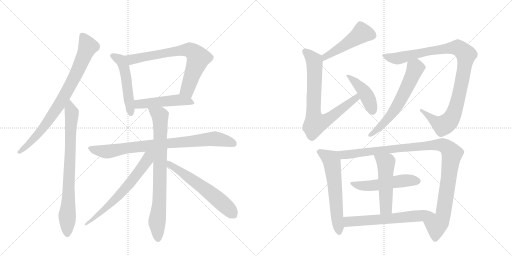
t = 0.00 s
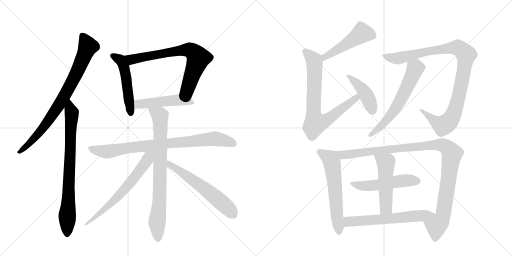
t = 3.04 s
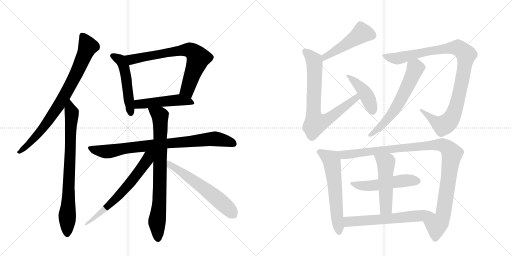
t = 6.08 s
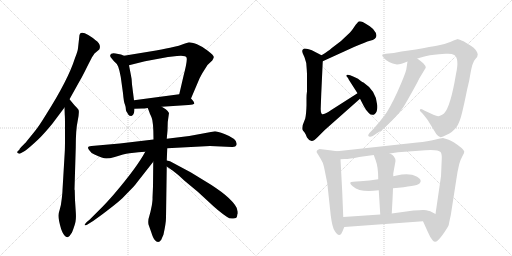
t = 9.13 s
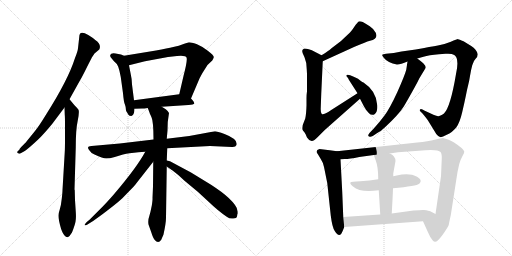
t = 12.17 s
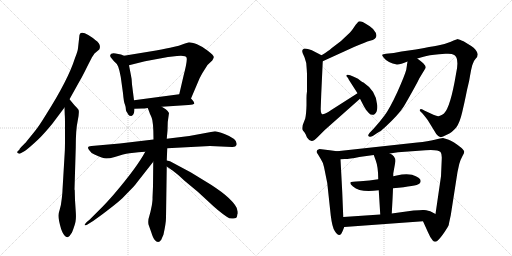
t = 15.21 s

The animated SVG that drew these frames (rendered in a browser with its animation timeline set to each time). Animation: 19 CSS @keyframes rules; one cycle of 15.21 s.

<svg version="1.1" viewBox="0 0 2048 1024" xmlns="http://www.w3.org/2000/svg">
  <g stroke="lightgray" stroke-dasharray="1,1" stroke-width="1" transform="scale(4, 4)">
    <line x1="0" y1="0" x2="256" y2="256"></line>
    <line x1="256" y1="0" x2="0" y2="256"></line>
    <line x1="128" y1="0" x2="128" y2="256"></line>
    <line x1="0" y1="128" x2="256" y2="128"></line>
    <line x1="256" y1="0" x2="512" y2="256"></line>
    <line x1="512" y1="0" x2="256" y2="256"></line>
    <line x1="384" y1="0" x2="384" y2="256"></line>
    <line x1="256" y1="128" x2="512" y2="128"></line>
  </g>
<g transform="scale(1, -1) translate(0, -850)">
   <style type="text/css">
    @keyframes keyframes0 {
      from {
       stroke: black;
       stroke-dashoffset: 812;
       stroke-width: 128;
       }
       73% {
       animation-timing-function: step-end;
       stroke: black;
       stroke-dashoffset: 0;
       stroke-width: 128;
       }
       to {
       stroke: black;
       stroke-width: 1024;
       }
       }
       #make-me-a-hanzi-animation-0 {
         animation: keyframes0 0.910807s both;
         animation-delay: 0.000000s;
         animation-timing-function: linear;
       }
    @keyframes keyframes1 {
      from {
       stroke: black;
       stroke-dashoffset: 791;
       stroke-width: 128;
       }
       72% {
       animation-timing-function: step-end;
       stroke: black;
       stroke-dashoffset: 0;
       stroke-width: 128;
       }
       to {
       stroke: black;
       stroke-width: 1024;
       }
       }
       #make-me-a-hanzi-animation-1 {
         animation: keyframes1 0.893717s both;
         animation-delay: 0.910807s;
         animation-timing-function: linear;
       }
    @keyframes keyframes2 {
      from {
       stroke: black;
       stroke-dashoffset: 512;
       stroke-width: 128;
       }
       63% {
       animation-timing-function: step-end;
       stroke: black;
       stroke-dashoffset: 0;
       stroke-width: 128;
       }
       to {
       stroke: black;
       stroke-width: 1024;
       }
       }
       #make-me-a-hanzi-animation-2 {
         animation: keyframes2 0.666667s both;
         animation-delay: 1.804525s;
         animation-timing-function: linear;
       }
    @keyframes keyframes3 {
      from {
       stroke: black;
       stroke-dashoffset: 727;
       stroke-width: 128;
       }
       70% {
       animation-timing-function: step-end;
       stroke: black;
       stroke-dashoffset: 0;
       stroke-width: 128;
       }
       to {
       stroke: black;
       stroke-width: 1024;
       }
       }
       #make-me-a-hanzi-animation-3 {
         animation: keyframes3 0.841634s both;
         animation-delay: 2.471191s;
         animation-timing-function: linear;
       }
    @keyframes keyframes4 {
      from {
       stroke: black;
       stroke-dashoffset: 490;
       stroke-width: 128;
       }
       61% {
       animation-timing-function: step-end;
       stroke: black;
       stroke-dashoffset: 0;
       stroke-width: 128;
       }
       to {
       stroke: black;
       stroke-width: 1024;
       }
       }
       #make-me-a-hanzi-animation-4 {
         animation: keyframes4 0.648763s both;
         animation-delay: 3.312826s;
         animation-timing-function: linear;
       }
    @keyframes keyframes5 {
      from {
       stroke: black;
       stroke-dashoffset: 836;
       stroke-width: 128;
       }
       73% {
       animation-timing-function: step-end;
       stroke: black;
       stroke-dashoffset: 0;
       stroke-width: 128;
       }
       to {
       stroke: black;
       stroke-width: 1024;
       }
       }
       #make-me-a-hanzi-animation-5 {
         animation: keyframes5 0.930339s both;
         animation-delay: 3.961589s;
         animation-timing-function: linear;
       }
    @keyframes keyframes6 {
      from {
       stroke: black;
       stroke-dashoffset: 799;
       stroke-width: 128;
       }
       72% {
       animation-timing-function: step-end;
       stroke: black;
       stroke-dashoffset: 0;
       stroke-width: 128;
       }
       to {
       stroke: black;
       stroke-width: 1024;
       }
       }
       #make-me-a-hanzi-animation-6 {
         animation: keyframes6 0.900228s both;
         animation-delay: 4.891927s;
         animation-timing-function: linear;
       }
    @keyframes keyframes7 {
      from {
       stroke: black;
       stroke-dashoffset: 657;
       stroke-width: 128;
       }
       68% {
       animation-timing-function: step-end;
       stroke: black;
       stroke-dashoffset: 0;
       stroke-width: 128;
       }
       to {
       stroke: black;
       stroke-width: 1024;
       }
       }
       #make-me-a-hanzi-animation-7 {
         animation: keyframes7 0.784668s both;
         animation-delay: 5.792155s;
         animation-timing-function: linear;
       }
    @keyframes keyframes8 {
      from {
       stroke: black;
       stroke-dashoffset: 601;
       stroke-width: 128;
       }
       66% {
       animation-timing-function: step-end;
       stroke: black;
       stroke-dashoffset: 0;
       stroke-width: 128;
       }
       to {
       stroke: black;
       stroke-width: 1024;
       }
       }
       #make-me-a-hanzi-animation-8 {
         animation: keyframes8 0.739095s both;
         animation-delay: 6.576823s;
         animation-timing-function: linear;
       }
    @keyframes keyframes9 {
      from {
       stroke: black;
       stroke-dashoffset: 485;
       stroke-width: 128;
       }
       61% {
       animation-timing-function: step-end;
       stroke: black;
       stroke-dashoffset: 0;
       stroke-width: 128;
       }
       to {
       stroke: black;
       stroke-width: 1024;
       }
       }
       #make-me-a-hanzi-animation-9 {
         animation: keyframes9 0.644694s both;
         animation-delay: 7.315918s;
         animation-timing-function: linear;
       }
    @keyframes keyframes10 {
      from {
       stroke: black;
       stroke-dashoffset: 765;
       stroke-width: 128;
       }
       71% {
       animation-timing-function: step-end;
       stroke: black;
       stroke-dashoffset: 0;
       stroke-width: 128;
       }
       to {
       stroke: black;
       stroke-width: 1024;
       }
       }
       #make-me-a-hanzi-animation-10 {
         animation: keyframes10 0.872559s both;
         animation-delay: 7.960612s;
         animation-timing-function: linear;
       }
    @keyframes keyframes11 {
      from {
       stroke: black;
       stroke-dashoffset: 431;
       stroke-width: 128;
       }
       58% {
       animation-timing-function: step-end;
       stroke: black;
       stroke-dashoffset: 0;
       stroke-width: 128;
       }
       to {
       stroke: black;
       stroke-width: 1024;
       }
       }
       #make-me-a-hanzi-animation-11 {
         animation: keyframes11 0.600749s both;
         animation-delay: 8.833171s;
         animation-timing-function: linear;
       }
    @keyframes keyframes12 {
      from {
       stroke: black;
       stroke-dashoffset: 1011;
       stroke-width: 128;
       }
       77% {
       animation-timing-function: step-end;
       stroke: black;
       stroke-dashoffset: 0;
       stroke-width: 128;
       }
       to {
       stroke: black;
       stroke-width: 1024;
       }
       }
       #make-me-a-hanzi-animation-12 {
         animation: keyframes12 1.072754s both;
         animation-delay: 9.433919s;
         animation-timing-function: linear;
       }
    @keyframes keyframes13 {
      from {
       stroke: black;
       stroke-dashoffset: 610;
       stroke-width: 128;
       }
       67% {
       animation-timing-function: step-end;
       stroke: black;
       stroke-dashoffset: 0;
       stroke-width: 128;
       }
       to {
       stroke: black;
       stroke-width: 1024;
       }
       }
       #make-me-a-hanzi-animation-13 {
         animation: keyframes13 0.746419s both;
         animation-delay: 10.506673s;
         animation-timing-function: linear;
       }
    @keyframes keyframes14 {
      from {
       stroke: black;
       stroke-dashoffset: 600;
       stroke-width: 128;
       }
       66% {
       animation-timing-function: step-end;
       stroke: black;
       stroke-dashoffset: 0;
       stroke-width: 128;
       }
       to {
       stroke: black;
       stroke-width: 1024;
       }
       }
       #make-me-a-hanzi-animation-14 {
         animation: keyframes14 0.738281s both;
         animation-delay: 11.253092s;
         animation-timing-function: linear;
       }
    @keyframes keyframes15 {
      from {
       stroke: black;
       stroke-dashoffset: 1077;
       stroke-width: 128;
       }
       78% {
       animation-timing-function: step-end;
       stroke: black;
       stroke-dashoffset: 0;
       stroke-width: 128;
       }
       to {
       stroke: black;
       stroke-width: 1024;
       }
       }
       #make-me-a-hanzi-animation-15 {
         animation: keyframes15 1.126465s both;
         animation-delay: 11.991374s;
         animation-timing-function: linear;
       }
    @keyframes keyframes16 {
      from {
       stroke: black;
       stroke-dashoffset: 523;
       stroke-width: 128;
       }
       63% {
       animation-timing-function: step-end;
       stroke: black;
       stroke-dashoffset: 0;
       stroke-width: 128;
       }
       to {
       stroke: black;
       stroke-width: 1024;
       }
       }
       #make-me-a-hanzi-animation-16 {
         animation: keyframes16 0.675618s both;
         animation-delay: 13.117839s;
         animation-timing-function: linear;
       }
    @keyframes keyframes17 {
      from {
       stroke: black;
       stroke-dashoffset: 510;
       stroke-width: 128;
       }
       62% {
       animation-timing-function: step-end;
       stroke: black;
       stroke-dashoffset: 0;
       stroke-width: 128;
       }
       to {
       stroke: black;
       stroke-width: 1024;
       }
       }
       #make-me-a-hanzi-animation-17 {
         animation: keyframes17 0.665039s both;
         animation-delay: 13.793457s;
         animation-timing-function: linear;
       }
    @keyframes keyframes18 {
      from {
       stroke: black;
       stroke-dashoffset: 617;
       stroke-width: 128;
       }
       67% {
       animation-timing-function: step-end;
       stroke: black;
       stroke-dashoffset: 0;
       stroke-width: 128;
       }
       to {
       stroke: black;
       stroke-width: 1024;
       }
       }
       #make-me-a-hanzi-animation-18 {
         animation: keyframes18 0.752116s both;
         animation-delay: 14.458496s;
         animation-timing-function: linear;
       }
</style>
<path d="M 278 453 L 322 532 Q 329 543 350 586 L 368 621 L 378 636 L 397 652 Q 407 673 381 690 Q 370 700 353 710 Q 317 732 317 702 L 312 657 Q 311 645 300 618 Q 273 532 185 393 Q 155 344 140 326 L 106 284 Q 105 282 92 269 Q 78 256 78 252 L 70 244 Q 67 240 72 237 Q 76 234 81 236 L 90 241 Q 100 245 124 266 Q 157 295 172 312 Q 187 328 210 356 L 258 420 L 278 453 Z" fill="lightgray"></path> 
<path d="M 259 242 L 250 90 Q 250 82 247 55 Q 244 27 239 12 Q 234 -3 234 -10 Q 233 -18 237 -37 Q 250 -99 271 -99 Q 276 -96 278 -94 L 288 -80 Q 299 -52 302 -37 Q 305 -22 303 4 L 300 50 L 299 88 Q 299 90 298 92 L 303 260 Q 303 332 311 368 Q 318 403 314 411 Q 309 418 297 430 L 278 453 C 259 476 257 450 258 420 L 259 392 Q 260 382 260 348 L 260 298 Q 260 252 259 242 Z" fill="lightgray"></path> 
<path d="M 496 627 L 484 632 L 473 634 Q 444 642 441 630 Q 440 630 442 622 L 455 606 Q 467 597 473 583 Q 478 569 483 542 L 492 477 Q 495 441 500 431 Q 504 421 504 408 Q 504 407 513 392 Q 517 386 525 386 Q 528 388 529 388 Q 538 394 538 415 L 536 449 L 528 512 Q 528 532 523 553 L 516 589 C 510 618 510 621 496 627 Z" fill="lightgray"></path> 
<path d="M 764 456 L 798 536 Q 805 550 811 560 L 830 590 L 849 608 Q 853 613 855 621 Q 856 628 831 647 Q 806 666 786 674 Q 765 681 756 681 L 737 675 Q 715 666 693 662 Q 671 657 624 648 L 496 627 C 466 622 487 582 516 589 L 580 605 L 672 622 L 708 626 Q 744 629 746 620 Q 751 612 734 546 L 717 473 C 710 444 752 428 764 456 Z" fill="lightgray"></path> 
<path d="M 647 423 L 754 430 Q 775 432 777 435 Q 778 437 773 446 L 764 456 C 745 477 745 477 717 473 L 536 449 C 506 445 508 414 538 415 L 568 416 Q 570 415 591 418 L 647 423 Z" fill="lightgray"></path> 
<path d="M 669 257 L 840 266 L 928 262 Q 943 261 946 270 Q 953 293 898 314 Q 868 325 860 325 L 757 306 L 667 295 L 614 292 L 479 276 L 366 266 Q 343 265 358 248 Q 365 236 378 232 Q 412 216 425 216 Q 438 216 459 222 L 492 232 Q 496 234 536 239 Q 575 243 581 243 L 669 257 Z" fill="lightgray"></path> 
<path d="M 667 208 L 669 257 L 667 295 L 670 328 L 671 362 L 676 398 Q 674 404 663 413 Q 652 421 647 423 C 621 439 580 446 591 418 L 598 400 Q 598 398 606 381 Q 614 364 614 292 L 613 203 L 612 104 L 610 58 Q 611 53 607 27 Q 602 1 597 -15 Q 591 -31 594 -48 L 605 -79 Q 612 -102 619 -110 Q 633 -127 645 -109 L 654 -88 Q 664 -42 664 -21 L 667 184 L 667 208 Z" fill="lightgray"></path> 
<path d="M 581 243 Q 549 183 460 78 Q 446 61 414 27 L 358 -29 L 347 -38 Q 339 -47 339 -48 Q 333 -64 411 -6 Q 488 52 499 67 L 535 104 Q 539 108 551 124 L 613 203 C 652 253 603 283 581 243 Z" fill="lightgray"></path> 
<path d="M 951 3 L 948 14 Q 948 16 946 20 Q 922 65 818 127 L 764 160 L 680 205 L 667 208 C 638 215 642 201 667 184 L 687 170 Q 690 169 694 165 L 713 150 L 738 127 L 791 83 L 829 48 Q 874 5 907 -17 Q 919 -26 933 -24 Q 947 -23 948 -16 L 950 -6 L 951 -5 L 951 3 Z" fill="lightgray"></path> 
<path d="M 1291 605 L 1416 662 Q 1463 682 1480 687 Q 1514 694 1503 719 Q 1497 733 1479 745 Q 1461 757 1451 762 Q 1440 766 1435 764 Q 1430 761 1418 744 Q 1406 726 1400 720 L 1364 686 L 1326 657 Q 1315 647 1286 629 C 1261 613 1264 593 1291 605 Z" fill="lightgray"></path> 
<path d="M 1228 554 L 1228 485 Q 1226 471 1226 458 L 1226 429 Q 1225 394 1221 376 L 1211 350 Q 1209 336 1210 332 Q 1211 328 1217 322 L 1223 312 Q 1227 303 1228 300 Q 1245 272 1270 301 L 1299 330 L 1440 455 C 1462 475 1455 493 1430 477 L 1325 410 Q 1292 388 1287 394 Q 1282 399 1283 420 L 1285 475 L 1291 605 C 1292 626 1292 626 1286 629 L 1257 644 Q 1249 649 1235 653 Q 1221 657 1215 655 Q 1209 652 1209 647 Q 1208 641 1218 621 Q 1227 601 1227 572 L 1228 554 Z" fill="lightgray"></path> 
<path d="M 1440 455 L 1456 424 Q 1462 412 1475 398.5 Q 1488 385 1499.5 394.5 Q 1511 404 1509 429 Q 1506 486 1454 520 Q 1450 521 1442 527 L 1432 535 L 1415 543 Q 1385 558 1385 546 Q 1396 535 1396 530 L 1430 477 L 1440 455 Z" fill="lightgray"></path> 
<path d="M 1824 554 Q 1802 422 1776 396 Q 1760 385 1753 385 Q 1746 385 1723 396 L 1699 407 L 1690 412 Q 1683 416 1680 412 Q 1678 407 1682 404 L 1690 396 Q 1711 371 1715 363 L 1745 314 Q 1754 302 1762 301.5 Q 1770 301 1785 310 Q 1812 323 1825.5 341.5 Q 1839 360 1848.5 400.5 Q 1858 441 1864 470.5 Q 1870 500 1873 511 Q 1876 522 1880 546.5 Q 1884 571 1889 589 Q 1894 607 1902.5 615 Q 1911 623 1911 633 Q 1906 653 1885 666 L 1854 685 Q 1836 693 1832.5 693.5 Q 1829 694 1803.5 683.5 Q 1778 673 1751.5 668.5 Q 1725 664 1663 652 L 1606 644 L 1575 638 L 1544 635 Q 1531 634 1529 631 Q 1527 628 1535 619 Q 1551 598 1588 592 Q 1603 592 1630 604 L 1669 616 L 1694 623 Q 1715 630 1756 633 L 1782 635 Q 1807 637 1817 630 Q 1838 617 1824 554 Z" fill="lightgray"></path> 
<path d="M 1630 604 L 1625 571 Q 1619 548 1589 481 Q 1558 414 1538 388 Q 1518 361 1496 337 L 1478 318 Q 1467 305 1479 303 Q 1484 302 1491 306 L 1509 318 Q 1525 326 1541 342 Q 1595 392 1615 424 Q 1619 430 1646 478 Q 1673 526 1677 536 L 1703 579 Q 1703 587 1693 597 L 1681 607 L 1669 616 C 1645 634 1634 634 1630 604 Z" fill="lightgray"></path> 
<path d="M 1348 245 L 1319 249 L 1278 254 Q 1259 248 1271 234 L 1283 214 Q 1292 201 1296 182 Q 1300 163 1309 118 L 1323 -12 Q 1329 -60 1339 -74 Q 1359 -106 1371 -73 L 1377 -58 L 1373 -18 L 1369 81 L 1362 213 C 1360 243 1360 243 1348 245 Z" fill="lightgray"></path> 
<path d="M 1559 236 L 1592 241 L 1675 247 Q 1751 255 1762 242 Q 1768 235 1767 214 L 1764 145 L 1742 -6 C 1738 -36 1680 -8 1692 -35 L 1711 -77 Q 1721 -101 1731 -112 Q 1740 -122 1751 -112 Q 1762 -102 1779 -77 Q 1795 -52 1795 -50 Q 1795 -47 1803 -11 L 1830 162 L 1837 194 Q 1843 214 1850 226 Q 1857 238 1857 243 Q 1857 248 1845 259 Q 1814 284 1792 292 L 1772 298 Q 1765 298 1739 291 Q 1713 284 1669 280 L 1348 245 C 1318 242 1332 211 1362 213 L 1379 214 Q 1397 214 1437 222 L 1495 230 L 1559 236 Z" fill="lightgray"></path> 
<path d="M 1572 97 Q 1667 106 1677 115 Q 1697 135 1648 151 Q 1622 157 1587 148 L 1573 145 L 1513 133 Q 1478 126 1441 125.5 Q 1404 125 1401.5 120 Q 1399 115 1412 104 Q 1441 78 1515 89 L 1572 97 Z" fill="lightgray"></path> 
<path d="M 1567 -4 Q 1571 65 1572 97 L 1573 145 L 1573 156 L 1582 206 Q 1581 227 1559 236 C 1532 250 1485 258 1495 230 L 1503 208 Q 1513 182 1513 133 L 1515 89 L 1521 -8 C 1523 -38 1565 -34 1567 -4 Z" fill="lightgray"></path> 
<path d="M 1742 -6 L 1721 5 Q 1702 10 1696 10 Q 1689 11 1654 8 L 1567 -4 L 1521 -8 L 1373 -18 C 1343 -20 1347 -60 1377 -58 L 1692 -35 C 1722 -33 1769 -20 1742 -6 Z" fill="lightgray"></path> 
      <clipPath id="make-me-a-hanzi-clip-0">
      <path d="M 278 453 L 322 532 Q 329 543 350 586 L 368 621 L 378 636 L 397 652 Q 407 673 381 690 Q 370 700 353 710 Q 317 732 317 702 L 312 657 Q 311 645 300 618 Q 273 532 185 393 Q 155 344 140 326 L 106 284 Q 105 282 92 269 Q 78 256 78 252 L 70 244 Q 67 240 72 237 Q 76 234 81 236 L 90 241 Q 100 245 124 266 Q 157 295 172 312 Q 187 328 210 356 L 258 420 L 278 453 Z" fill="lightgray"></path>
      </clipPath>
      <path clip-path="url(#make-me-a-hanzi-clip-0)" d="M 330 706 L 352 664 L 321 588 L 268 485 L 228 418 L 156 319 L 110 268 L 77 242 " fill="none" id="make-me-a-hanzi-animation-0" stroke-dasharray="684 1368" stroke-linecap="round"></path>

      <clipPath id="make-me-a-hanzi-clip-1">
      <path d="M 259 242 L 250 90 Q 250 82 247 55 Q 244 27 239 12 Q 234 -3 234 -10 Q 233 -18 237 -37 Q 250 -99 271 -99 Q 276 -96 278 -94 L 288 -80 Q 299 -52 302 -37 Q 305 -22 303 4 L 300 50 L 299 88 Q 299 90 298 92 L 303 260 Q 303 332 311 368 Q 318 403 314 411 Q 309 418 297 430 L 278 453 C 259 476 257 450 258 420 L 259 392 Q 260 382 260 348 L 260 298 Q 260 252 259 242 Z" fill="lightgray"></path>
      </clipPath>
      <path clip-path="url(#make-me-a-hanzi-clip-1)" d="M 280 445 L 287 382 L 269 -89 " fill="none" id="make-me-a-hanzi-animation-1" stroke-dasharray="663 1326" stroke-linecap="round"></path>

      <clipPath id="make-me-a-hanzi-clip-2">
      <path d="M 496 627 L 484 632 L 473 634 Q 444 642 441 630 Q 440 630 442 622 L 455 606 Q 467 597 473 583 Q 478 569 483 542 L 492 477 Q 495 441 500 431 Q 504 421 504 408 Q 504 407 513 392 Q 517 386 525 386 Q 528 388 529 388 Q 538 394 538 415 L 536 449 L 528 512 Q 528 532 523 553 L 516 589 C 510 618 510 621 496 627 Z" fill="lightgray"></path>
      </clipPath>
      <path clip-path="url(#make-me-a-hanzi-clip-2)" d="M 450 627 L 481 611 L 497 579 L 523 396 " fill="none" id="make-me-a-hanzi-animation-2" stroke-dasharray="384 768" stroke-linecap="round"></path>

      <clipPath id="make-me-a-hanzi-clip-3">
      <path d="M 764 456 L 798 536 Q 805 550 811 560 L 830 590 L 849 608 Q 853 613 855 621 Q 856 628 831 647 Q 806 666 786 674 Q 765 681 756 681 L 737 675 Q 715 666 693 662 Q 671 657 624 648 L 496 627 C 466 622 487 582 516 589 L 580 605 L 672 622 L 708 626 Q 744 629 746 620 Q 751 612 734 546 L 717 473 C 710 444 752 428 764 456 Z" fill="lightgray"></path>
      </clipPath>
      <path clip-path="url(#make-me-a-hanzi-clip-3)" d="M 504 623 L 531 612 L 704 646 L 750 651 L 768 646 L 793 618 L 749 491 L 761 465 " fill="none" id="make-me-a-hanzi-animation-3" stroke-dasharray="599 1198" stroke-linecap="round"></path>

      <clipPath id="make-me-a-hanzi-clip-4">
      <path d="M 647 423 L 754 430 Q 775 432 777 435 Q 778 437 773 446 L 764 456 C 745 477 745 477 717 473 L 536 449 C 506 445 508 414 538 415 L 568 416 Q 570 415 591 418 L 647 423 Z" fill="lightgray"></path>
      </clipPath>
      <path clip-path="url(#make-me-a-hanzi-clip-4)" d="M 545 421 L 554 433 L 697 449 L 771 439 " fill="none" id="make-me-a-hanzi-animation-4" stroke-dasharray="362 724" stroke-linecap="round"></path>

      <clipPath id="make-me-a-hanzi-clip-5">
      <path d="M 669 257 L 840 266 L 928 262 Q 943 261 946 270 Q 953 293 898 314 Q 868 325 860 325 L 757 306 L 667 295 L 614 292 L 479 276 L 366 266 Q 343 265 358 248 Q 365 236 378 232 Q 412 216 425 216 Q 438 216 459 222 L 492 232 Q 496 234 536 239 Q 575 243 581 243 L 669 257 Z" fill="lightgray"></path>
      </clipPath>
      <path clip-path="url(#make-me-a-hanzi-clip-5)" d="M 362 257 L 425 244 L 622 272 L 858 295 L 899 289 L 934 275 " fill="none" id="make-me-a-hanzi-animation-5" stroke-dasharray="708 1416" stroke-linecap="round"></path>

      <clipPath id="make-me-a-hanzi-clip-6">
      <path d="M 667 208 L 669 257 L 667 295 L 670 328 L 671 362 L 676 398 Q 674 404 663 413 Q 652 421 647 423 C 621 439 580 446 591 418 L 598 400 Q 598 398 606 381 Q 614 364 614 292 L 613 203 L 612 104 L 610 58 Q 611 53 607 27 Q 602 1 597 -15 Q 591 -31 594 -48 L 605 -79 Q 612 -102 619 -110 Q 633 -127 645 -109 L 654 -88 Q 664 -42 664 -21 L 667 184 L 667 208 Z" fill="lightgray"></path>
      </clipPath>
      <path clip-path="url(#make-me-a-hanzi-clip-6)" d="M 598 416 L 641 385 L 638 50 L 628 -34 L 632 -104 " fill="none" id="make-me-a-hanzi-animation-6" stroke-dasharray="671 1342" stroke-linecap="round"></path>

      <clipPath id="make-me-a-hanzi-clip-7">
      <path d="M 581 243 Q 549 183 460 78 Q 446 61 414 27 L 358 -29 L 347 -38 Q 339 -47 339 -48 Q 333 -64 411 -6 Q 488 52 499 67 L 535 104 Q 539 108 551 124 L 613 203 C 652 253 603 283 581 243 Z" fill="lightgray"></path>
      </clipPath>
      <path clip-path="url(#make-me-a-hanzi-clip-7)" d="M 609 241 L 557 165 L 474 66 L 395 -10 L 379 -17 L 376 -27 L 367 -27 L 342 -49 " fill="none" id="make-me-a-hanzi-animation-7" stroke-dasharray="529 1058" stroke-linecap="round"></path>

      <clipPath id="make-me-a-hanzi-clip-8">
      <path d="M 951 3 L 948 14 Q 948 16 946 20 Q 922 65 818 127 L 764 160 L 680 205 L 667 208 C 638 215 642 201 667 184 L 687 170 Q 690 169 694 165 L 713 150 L 738 127 L 791 83 L 829 48 Q 874 5 907 -17 Q 919 -26 933 -24 Q 947 -23 948 -16 L 950 -6 L 951 -5 L 951 3 Z" fill="lightgray"></path>
      </clipPath>
      <path clip-path="url(#make-me-a-hanzi-clip-8)" d="M 672 202 L 689 184 L 830 87 L 926 1 L 946 -1 " fill="none" id="make-me-a-hanzi-animation-8" stroke-dasharray="473 946" stroke-linecap="round"></path>

      <clipPath id="make-me-a-hanzi-clip-9">
      <path d="M 1291 605 L 1416 662 Q 1463 682 1480 687 Q 1514 694 1503 719 Q 1497 733 1479 745 Q 1461 757 1451 762 Q 1440 766 1435 764 Q 1430 761 1418 744 Q 1406 726 1400 720 L 1364 686 L 1326 657 Q 1315 647 1286 629 C 1261 613 1264 593 1291 605 Z" fill="lightgray"></path>
      </clipPath>
      <path clip-path="url(#make-me-a-hanzi-clip-9)" d="M 1488 709 L 1448 718 L 1385 673 L 1300 624 L 1296 612 " fill="none" id="make-me-a-hanzi-animation-9" stroke-dasharray="357 714" stroke-linecap="round"></path>

      <clipPath id="make-me-a-hanzi-clip-10">
      <path d="M 1228 554 L 1228 485 Q 1226 471 1226 458 L 1226 429 Q 1225 394 1221 376 L 1211 350 Q 1209 336 1210 332 Q 1211 328 1217 322 L 1223 312 Q 1227 303 1228 300 Q 1245 272 1270 301 L 1299 330 L 1440 455 C 1462 475 1455 493 1430 477 L 1325 410 Q 1292 388 1287 394 Q 1282 399 1283 420 L 1285 475 L 1291 605 C 1292 626 1292 626 1286 629 L 1257 644 Q 1249 649 1235 653 Q 1221 657 1215 655 Q 1209 652 1209 647 Q 1208 641 1218 621 Q 1227 601 1227 572 L 1228 554 Z" fill="lightgray"></path>
      </clipPath>
      <path clip-path="url(#make-me-a-hanzi-clip-10)" d="M 1220 644 L 1258 604 L 1254 403 L 1263 356 L 1299 366 L 1338 392 L 1425 458 L 1426 469 " fill="none" id="make-me-a-hanzi-animation-10" stroke-dasharray="637 1274" stroke-linecap="round"></path>

      <clipPath id="make-me-a-hanzi-clip-11">
      <path d="M 1440 455 L 1456 424 Q 1462 412 1475 398.5 Q 1488 385 1499.5 394.5 Q 1511 404 1509 429 Q 1506 486 1454 520 Q 1450 521 1442 527 L 1432 535 L 1415 543 Q 1385 558 1385 546 Q 1396 535 1396 530 L 1430 477 L 1440 455 Z" fill="lightgray"></path>
      </clipPath>
      <path clip-path="url(#make-me-a-hanzi-clip-11)" d="M 1392 544 L 1403 544 L 1457 483 L 1474 453 L 1489 407 " fill="none" id="make-me-a-hanzi-animation-11" stroke-dasharray="303 606" stroke-linecap="round"></path>

      <clipPath id="make-me-a-hanzi-clip-12">
      <path d="M 1824 554 Q 1802 422 1776 396 Q 1760 385 1753 385 Q 1746 385 1723 396 L 1699 407 L 1690 412 Q 1683 416 1680 412 Q 1678 407 1682 404 L 1690 396 Q 1711 371 1715 363 L 1745 314 Q 1754 302 1762 301.5 Q 1770 301 1785 310 Q 1812 323 1825.5 341.5 Q 1839 360 1848.5 400.5 Q 1858 441 1864 470.5 Q 1870 500 1873 511 Q 1876 522 1880 546.5 Q 1884 571 1889 589 Q 1894 607 1902.5 615 Q 1911 623 1911 633 Q 1906 653 1885 666 L 1854 685 Q 1836 693 1832.5 693.5 Q 1829 694 1803.5 683.5 Q 1778 673 1751.5 668.5 Q 1725 664 1663 652 L 1606 644 L 1575 638 L 1544 635 Q 1531 634 1529 631 Q 1527 628 1535 619 Q 1551 598 1588 592 Q 1603 592 1630 604 L 1669 616 L 1694 623 Q 1715 630 1756 633 L 1782 635 Q 1807 637 1817 630 Q 1838 617 1824 554 Z" fill="lightgray"></path>
      </clipPath>
      <path clip-path="url(#make-me-a-hanzi-clip-12)" d="M 1538 628 L 1559 619 L 1591 616 L 1711 645 L 1825 660 L 1860 637 L 1864 631 L 1859 590 L 1840 485 L 1816 399 L 1798 366 L 1769 349 L 1736 367 L 1685 409 " fill="none" id="make-me-a-hanzi-animation-12" stroke-dasharray="883 1766" stroke-linecap="round"></path>

      <clipPath id="make-me-a-hanzi-clip-13">
      <path d="M 1630 604 L 1625 571 Q 1619 548 1589 481 Q 1558 414 1538 388 Q 1518 361 1496 337 L 1478 318 Q 1467 305 1479 303 Q 1484 302 1491 306 L 1509 318 Q 1525 326 1541 342 Q 1595 392 1615 424 Q 1619 430 1646 478 Q 1673 526 1677 536 L 1703 579 Q 1703 587 1693 597 L 1681 607 L 1669 616 C 1645 634 1634 634 1630 604 Z" fill="lightgray"></path>
      </clipPath>
      <path clip-path="url(#make-me-a-hanzi-clip-13)" d="M 1639 597 L 1661 577 L 1659 569 L 1592 432 L 1551 374 L 1483 311 " fill="none" id="make-me-a-hanzi-animation-13" stroke-dasharray="482 964" stroke-linecap="round"></path>

      <clipPath id="make-me-a-hanzi-clip-14">
      <path d="M 1348 245 L 1319 249 L 1278 254 Q 1259 248 1271 234 L 1283 214 Q 1292 201 1296 182 Q 1300 163 1309 118 L 1323 -12 Q 1329 -60 1339 -74 Q 1359 -106 1371 -73 L 1377 -58 L 1373 -18 L 1369 81 L 1362 213 C 1360 243 1360 243 1348 245 Z" fill="lightgray"></path>
      </clipPath>
      <path clip-path="url(#make-me-a-hanzi-clip-14)" d="M 1277 243 L 1323 213 L 1327 204 L 1356 -74 " fill="none" id="make-me-a-hanzi-animation-14" stroke-dasharray="472 944" stroke-linecap="round"></path>

      <clipPath id="make-me-a-hanzi-clip-15">
      <path d="M 1559 236 L 1592 241 L 1675 247 Q 1751 255 1762 242 Q 1768 235 1767 214 L 1764 145 L 1742 -6 C 1738 -36 1680 -8 1692 -35 L 1711 -77 Q 1721 -101 1731 -112 Q 1740 -122 1751 -112 Q 1762 -102 1779 -77 Q 1795 -52 1795 -50 Q 1795 -47 1803 -11 L 1830 162 L 1837 194 Q 1843 214 1850 226 Q 1857 238 1857 243 Q 1857 248 1845 259 Q 1814 284 1792 292 L 1772 298 Q 1765 298 1739 291 Q 1713 284 1669 280 L 1348 245 C 1318 242 1332 211 1362 213 L 1379 214 Q 1397 214 1437 222 L 1495 230 L 1559 236 Z" fill="lightgray"></path>
      </clipPath>
      <path clip-path="url(#make-me-a-hanzi-clip-15)" d="M 1356 242 L 1383 231 L 1696 267 L 1765 271 L 1786 262 L 1808 235 L 1772 -15 L 1745 -53 L 1741 -104 " fill="none" id="make-me-a-hanzi-animation-15" stroke-dasharray="949 1898" stroke-linecap="round"></path>

      <clipPath id="make-me-a-hanzi-clip-16">
      <path d="M 1572 97 Q 1667 106 1677 115 Q 1697 135 1648 151 Q 1622 157 1587 148 L 1573 145 L 1513 133 Q 1478 126 1441 125.5 Q 1404 125 1401.5 120 Q 1399 115 1412 104 Q 1441 78 1515 89 L 1572 97 Z" fill="lightgray"></path>
      </clipPath>
      <path clip-path="url(#make-me-a-hanzi-clip-16)" d="M 1406 118 L 1443 107 L 1485 106 L 1614 128 L 1669 126 " fill="none" id="make-me-a-hanzi-animation-16" stroke-dasharray="395 790" stroke-linecap="round"></path>

      <clipPath id="make-me-a-hanzi-clip-17">
      <path d="M 1567 -4 Q 1571 65 1572 97 L 1573 145 L 1573 156 L 1582 206 Q 1581 227 1559 236 C 1532 250 1485 258 1495 230 L 1503 208 Q 1513 182 1513 133 L 1515 89 L 1521 -8 C 1523 -38 1565 -34 1567 -4 Z" fill="lightgray"></path>
      </clipPath>
      <path clip-path="url(#make-me-a-hanzi-clip-17)" d="M 1502 226 L 1544 194 L 1544 18 L 1528 -1 " fill="none" id="make-me-a-hanzi-animation-17" stroke-dasharray="382 764" stroke-linecap="round"></path>

      <clipPath id="make-me-a-hanzi-clip-18">
      <path d="M 1742 -6 L 1721 5 Q 1702 10 1696 10 Q 1689 11 1654 8 L 1567 -4 L 1521 -8 L 1373 -18 C 1343 -20 1347 -60 1377 -58 L 1692 -35 C 1722 -33 1769 -20 1742 -6 Z" fill="lightgray"></path>
      </clipPath>
      <path clip-path="url(#make-me-a-hanzi-clip-18)" d="M 1384 -51 L 1394 -36 L 1557 -26 L 1710 -6 L 1735 -8 " fill="none" id="make-me-a-hanzi-animation-18" stroke-dasharray="489 978" stroke-linecap="round"></path>

</g>
</svg>
